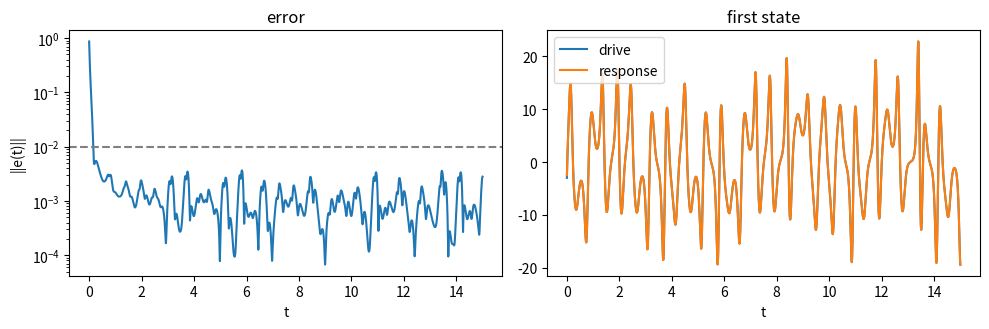

Source code (Python):
# FracSync Lab: Chen system (lock) + linear feedback (key)
# Caputo derivative of order alpha, Adams-Bashforth-Moulton predictor-corrector (Diethelm, Ford, Freed).
# Needs numpy and matplotlib.
import numpy as np
import matplotlib.pyplot as plt
from math import gamma as Gamma

alpha, h, T = 0.95, 0.005, 15
lam = 1                 # projective factor: response follows lam * drive
feedforward = False        # add the compensation term lam*f(x) - f(y)?
tol = 0.01

# The lock: Chen system, D^alpha x = f(x)
a, b, c = 35, 3, 28
def f(x):
    return np.array([a*(x[1] - x[0]),
                     (c - a)*x[0] - x[0]*x[2] + c*x[1],
                     x[0]*x[1] - b*x[2]])
x0 = np.array([-3.0, 2.0, 20.0])   # drive initial state
y0 = np.array([-2.5, 2.5, 19.5])   # response initial state

# The key: linear feedback  u = -k e
k = 30
def control(e):
    return -k*e

# The solver: predictor x^P_{m+1} = x0 + sum_j wp[m+1-j] F_j,
#             corrector x_{m+1} = x0 + h^alpha/Gamma(alpha+2) * (F(x^P) + w0[m] F_0 + sum_j wc[m-j] F_j)
N = int(round(T/h))
g1, g2 = Gamma(alpha + 1), Gamma(alpha + 2)
kk = np.arange(N + 2, dtype=float)
wp = np.zeros(N + 2); wp[1:] = h**alpha/g1*(kk[1:]**alpha - (kk[1:] - 1)**alpha)
wc = (kk + 2)**(alpha + 1) + kk**(alpha + 1) - 2*(kk + 1)**(alpha + 1)
w0 = kk**(alpha + 1) - (kk - alpha)*(kk + 1)**alpha

n = len(x0)
X = np.zeros((N + 1, n)); Y = np.zeros((N + 1, n))
FX = np.zeros((N + 1, n)); FY = np.zeros((N + 1, n))    # F along the drive and along the controlled response
X[0], Y[0] = x0, y0
err = np.zeros(N + 1); err[0] = np.linalg.norm(Y[0] - lam*X[0])

for m in range(N):                             # step from t_m to t_(m+1)
    x, y = X[m], Y[m]
    fx, fy = f(x), f(y)
    e = y - lam*x
    u = control(e)
    if feedforward:
        u = u + lam*fx - fy                    # nonlinear compensation
    FX[m], FY[m] = fx, fy + u
    # predict
    xp = x0 + wp[m+1:0:-1] @ FX[:m+1]
    yp = y0 + wp[m+1:0:-1] @ FY[:m+1]
    # evaluate at the prediction
    fxp, fyp = f(xp), f(yp)
    up = control(yp - lam*xp)
    if feedforward:
        up = up + lam*fxp - fyp
    # correct
    rev = wc[:m][::-1]
    X[m+1] = x0 + h**alpha/g2*(fxp + w0[m]*FX[0] + rev @ FX[1:m+1])
    Y[m+1] = y0 + h**alpha/g2*(fyp + up + w0[m]*FY[0] + rev @ FY[1:m+1])
    err[m+1] = np.linalg.norm(Y[m+1] - lam*X[m+1])

above = np.where(err >= tol)[0]
if above.size == 0:
    settle = 0.0
elif above[-1] == N:
    settle = None
else:
    settle = float((above[-1] + 1)*h)
print("settling time:", settle, "| final error:", float(err[-1]))

t = np.arange(N + 1)*h
fig, ax = plt.subplots(1, 2, figsize=(10, 3.4))
ax[0].semilogy(t, np.maximum(err, 1e-12)); ax[0].axhline(tol, ls="--", c="gray")
ax[0].set(xlabel="t", ylabel="||e(t)||", title="error")
ax[1].plot(t, X[:, 0], label="drive"); ax[1].plot(t, Y[:, 0], label="response")
ax[1].set(xlabel="t", title="first state"); ax[1].legend()
plt.tight_layout(); plt.show()
